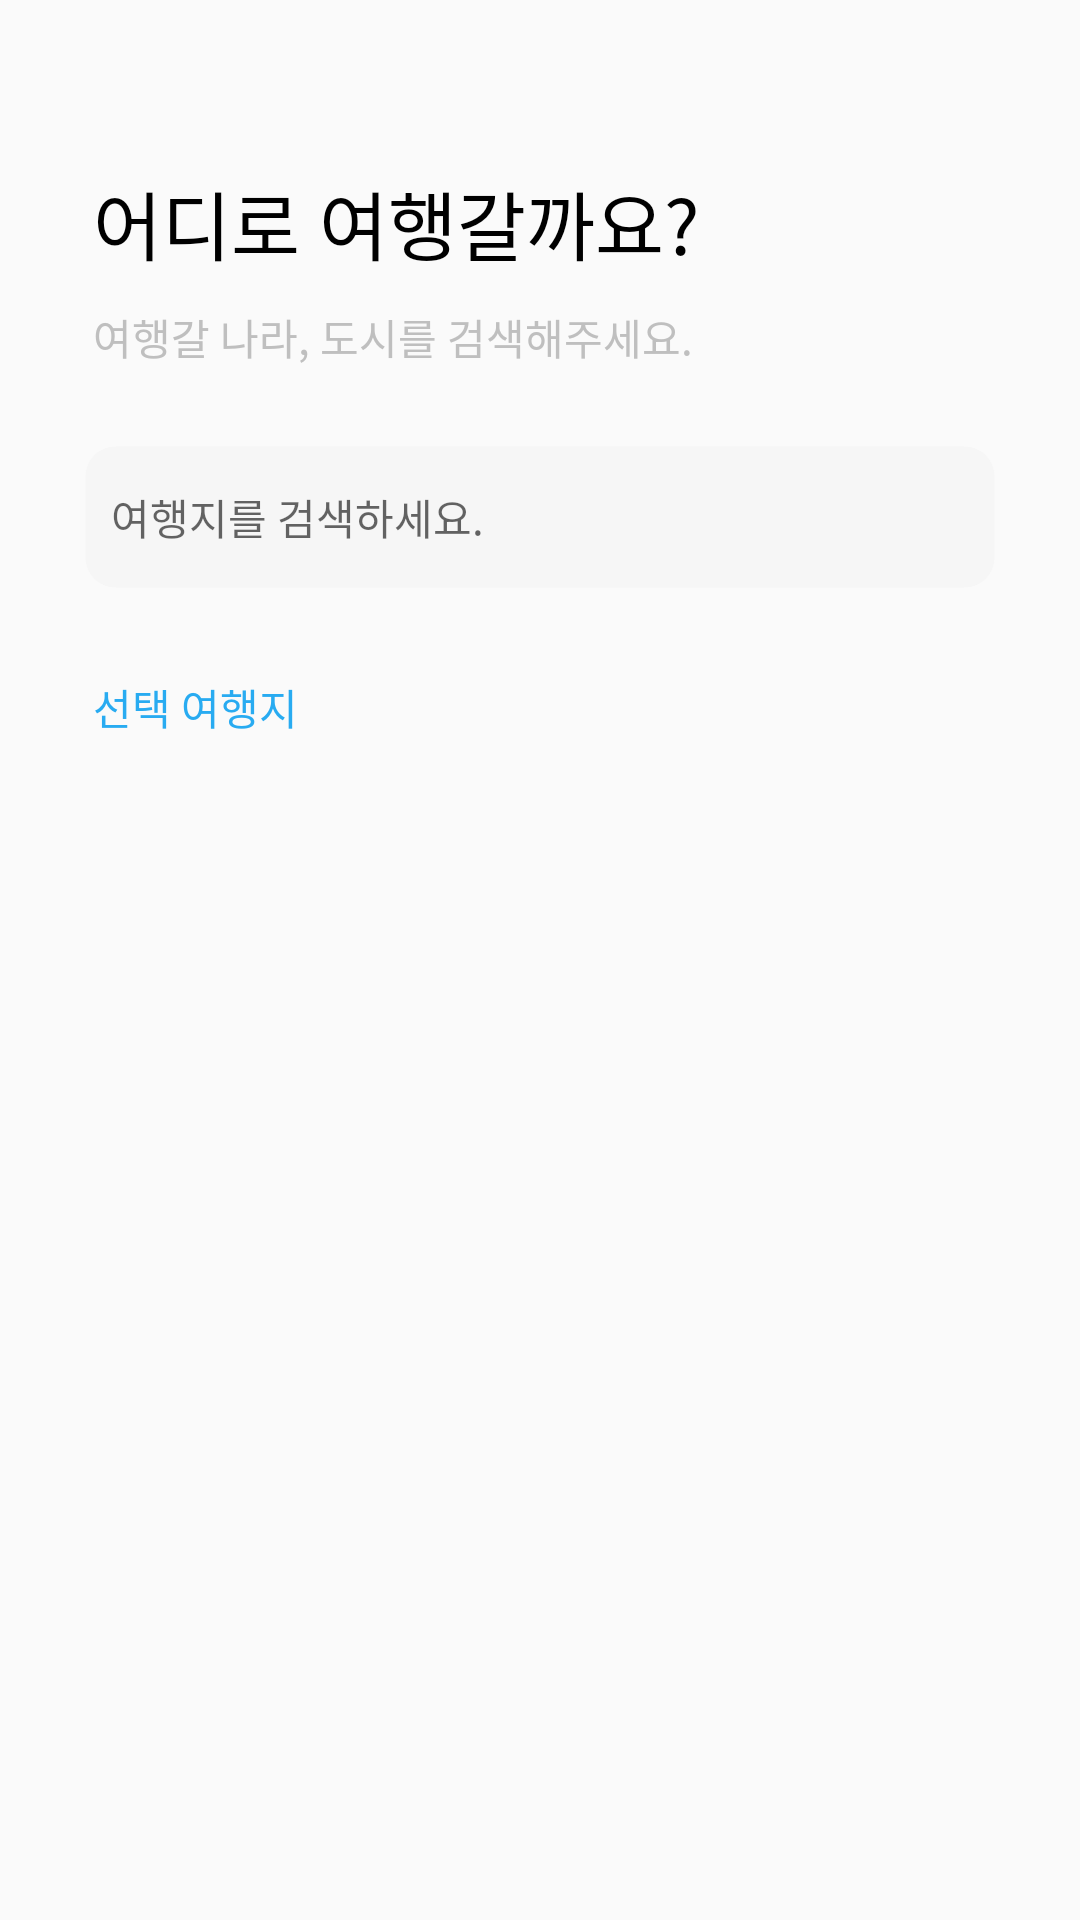

The Android layout XML behind this screen, and the referenced resources:
<!-- AndroidManifest.xml: application theme AppTheme -->
<!-- res/layout/fragment_room_create_place.xml -->
<?xml version="1.0" encoding="utf-8"?>
<android.support.constraint.ConstraintLayout xmlns:android="http://schemas.android.com/apk/res/android"
    xmlns:app="http://schemas.android.com/apk/res-auto"
    xmlns:tools="http://schemas.android.com/tools"
    android:layout_width="match_parent"
    android:layout_height="match_parent">

    <TextView
        android:id="@+id/createRoomPlaceTv1"
        android:layout_width="wrap_content"
        android:layout_height="wrap_content"
        android:layout_marginStart="31dp"
        android:layout_marginTop="56dp"
        android:fontFamily="@font/nanum_bold"
        android:text="@string/where_city"
        android:textColor="@color/black"
        android:textSize="25sp"
        app:layout_constraintStart_toStartOf="parent"
        app:layout_constraintTop_toTopOf="parent"
        app:layout_constraintVertical_chainStyle="packed" />

    <TextView
        android:id="@+id/createRoomPlaceTv2"
        android:layout_width="wrap_content"
        android:layout_height="30dp"
        android:layout_marginStart="31dp"
        android:layout_marginTop="5dp"
        android:fontFamily="@font/nanum"
        android:gravity="center_vertical"
        android:text="@string/please_input_city"
        android:textColor="@color/pinkish_grey"
        android:textSize="14sp"
        app:layout_constraintStart_toStartOf="parent"
        app:layout_constraintTop_toBottomOf="@+id/createRoomPlaceTv1" />

    <FrameLayout
        android:id="@+id/createRoomPlaceCityEditTextContainer"
        android:layout_width="0dp"
        android:layout_height="50dp"
        android:layout_marginTop="20dp"
        android:background="@drawable/search_edittext_rounded"
        app:layout_constraintLeft_toLeftOf="parent"
        app:layout_constraintRight_toRightOf="parent"
        app:layout_constraintTop_toBottomOf="@+id/createRoomPlaceTv2"
        app:layout_constraintWidth_percent="0.85">

        <EditText
            android:id="@+id/createRoomPlaceCityEditText"
            style="@style/SearchEditTextStyle"
            android:layout_width="match_parent"
            android:layout_height="match_parent"
            android:background="@null"
            android:editable="false"
            android:focusableInTouchMode="false"
            android:hint="@string/try_search_city"
            android:paddingStart="10dp"
            android:textColor="@color/search_country_name_color"
            android:textSize="14sp" />
    </FrameLayout>

    <TextView
        android:id="@+id/createRoomPlaceTv3"
        android:layout_width="wrap_content"
        android:layout_height="wrap_content"
        android:layout_marginStart="31dp"
        android:layout_marginTop="28dp"
        android:text="@string/select_city"
        android:textColor="#28abf1"
        android:textSize="14sp"
        app:layout_constraintStart_toStartOf="parent"
        app:layout_constraintTop_toBottomOf="@+id/createRoomPlaceCityEditTextContainer" />

    <android.support.v7.widget.RecyclerView
        android:id="@+id/createRoomPlaceRecyclerView"
        android:layout_width="match_parent"
        android:layout_height="0dp"
        android:layout_marginLeft="31dp"
        android:layout_marginRight="31dp"
        android:layout_marginTop="28dp"
        app:layout_constraintBottom_toBottomOf="parent"
        app:layout_constraintTop_toBottomOf="@+id/createRoomPlaceTv3" />


</android.support.constraint.ConstraintLayout>
<!-- resources referenced by this layout -->
<resources>
  <color name="black">#000000</color>
  <color name="pinkish_grey">#bfbfbf</color>
  <color name="search_country_name_color">#9b9b9b</color>
  <!-- drawable search_edittext_rounded (drawable) -->
  <?xml version="1.0" encoding="UTF-8"?>
  <shape xmlns:android="http://schemas.android.com/apk/res/android">
      <solid android:color="@color/edit_text_background_color" />
      <stroke
          android:width="3dip"
          android:color="@color/transparent" />
      <corners android:radius="10dip" />
      <padding
          android:left="0dip"
          android:top="0dip"
          android:right="0dip"
          android:bottom="0dip" />
  </shape>
  <string name="please_input_city">여행갈 나라, 도시를 검색해주세요.</string>
  <string name="select_city">선택 여행지</string>
  <string name="try_search_city">여행지를 검색하세요.</string>
  <string name="where_city">어디로 여행갈까요?</string>
  <style name="SearchEditTextStyle">
          <item name="android:background">@drawable/search_edittext_rounded</item>
      </style>
  <style name="AppTheme" parent="Theme.AppCompat.Light.NoActionBar">
          <item name="bottomSheetDialogTheme">@style/AppBottomSheetDialogTheme</item>
      </style>
  <color name="edit_text_background_color">#f6f6f6</color>
  <color name="transparent">#00000000</color>
  <style name="AppBottomSheetDialogTheme" parent="Theme.Design.Light.BottomSheetDialog">
          <item name="bottomSheetStyle">@style/AppModalStyle</item>
      </style>
  <style name="AppModalStyle" parent="Widget.Design.BottomSheet.Modal">
          <item name="android:background">@drawable/bottom_sheet_dialog_background</item>
          <item name="behavior_peekHeight">@dimen/bottom_sheet_dialog_height</item>
      </style>
  <dimen name="bottom_sheet_dialog_height">539dp</dimen>
</resources>
